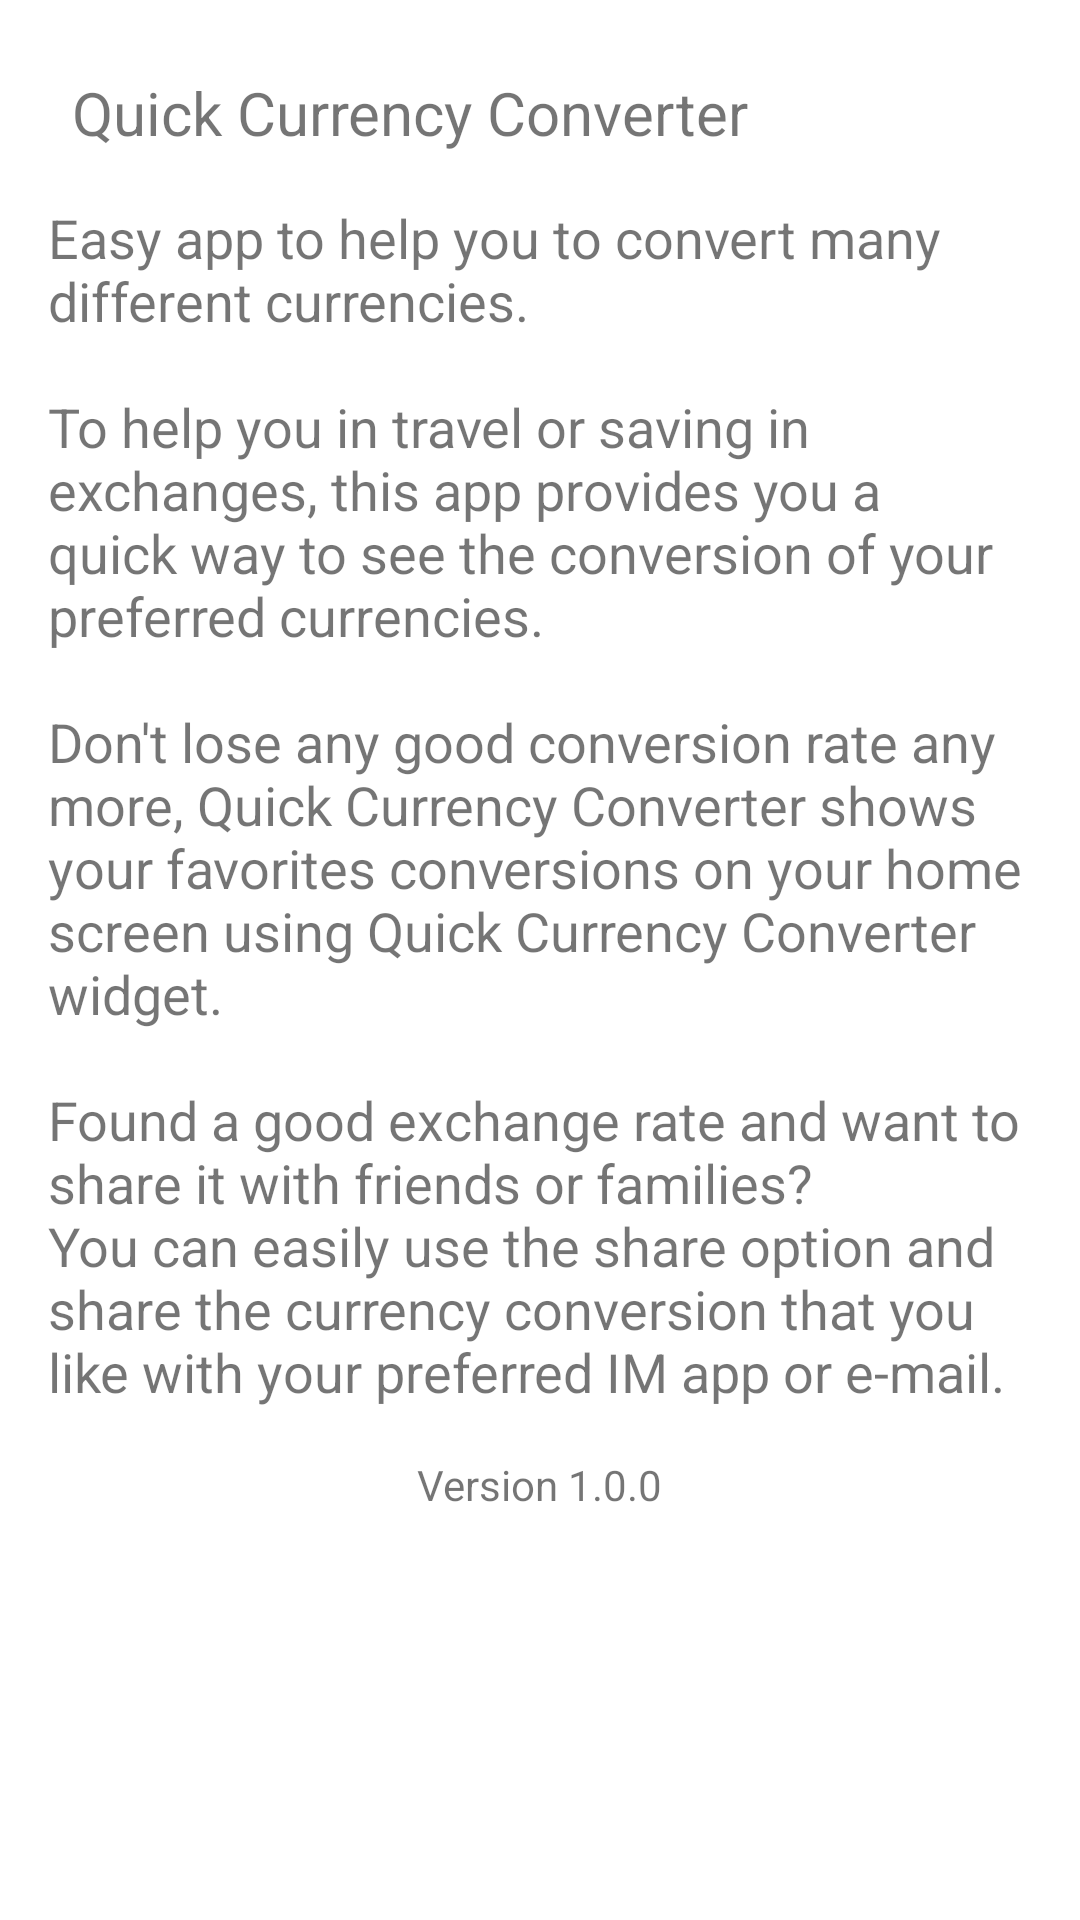

The Android layout XML behind this screen, and the referenced resources:
<!-- AndroidManifest.xml: application theme AppTheme -->
<!-- res/layout/activity_about.xml -->
<?xml version="1.0" encoding="utf-8"?>
<androidx.constraintlayout.widget.ConstraintLayout xmlns:android="http://schemas.android.com/apk/res/android"
    xmlns:app="http://schemas.android.com/apk/res-auto"
    xmlns:tools="http://schemas.android.com/tools"
    android:layout_width="match_parent"
    android:layout_height="match_parent"
    tools:context=".AboutActivity">

    <TextView
        android:id="@+id/tv_about_title"
        android:layout_width="wrap_content"
        android:layout_height="wrap_content"
        android:layout_margin="@dimen/margin_large"
        android:text="@string/app_name"
        android:textSize="20sp"
        app:layout_constraintStart_toStartOf="parent"
        app:layout_constraintTop_toTopOf="parent" />

    <TextView
        android:id="@+id/tv_about_text"
        android:layout_width="match_parent"
        android:layout_height="wrap_content"
        android:layout_margin="@dimen/margin_medium"
        android:text="@string/about_text"
        android:textSize="18sp"
        app:layout_constraintEnd_toEndOf="parent"
        app:layout_constraintStart_toStartOf="parent"
        app:layout_constraintTop_toBottomOf="@+id/tv_about_title" />

    <TextView
        android:id="@+id/tv_about_version"
        android:layout_width="wrap_content"
        android:layout_height="wrap_content"
        android:layout_margin="@dimen/margin_medium"
        android:text="@string/app_version"
        app:layout_constraintEnd_toEndOf="parent"
        app:layout_constraintStart_toStartOf="parent"
        app:layout_constraintTop_toBottomOf="@+id/tv_about_text" />
</androidx.constraintlayout.widget.ConstraintLayout>
<!-- resources referenced by this layout -->
<resources>
  <dimen name="margin_large">24dp</dimen>
  <dimen name="margin_medium">16dp</dimen>
  <string name="about_text">Easy app to help you to convert many different currencies.\n\nTo help you in travel or saving in exchanges, this app provides you a quick way to see the conversion of your preferred currencies.\n\nDon\'t lose any good conversion rate any more, Quick Currency Converter shows your favorites conversions on your home screen using Quick Currency Converter widget.\n\nFound a good exchange rate and want to share it with friends or families?\nYou can easily use the share option and share the currency conversion that you like with your preferred IM app or e-mail.</string>
  <string name="app_name">Quick Currency Converter</string>
  <string name="app_version">Version 1.0.0</string>
  <style name="AppTheme" parent="Theme.MaterialComponents.Light.DarkActionBar">
          
          <item name="colorPrimary">@color/colorPrimary</item>
          <item name="colorPrimaryDark">@color/colorPrimaryDark</item>
          <item name="colorAccent">@color/colorAccent</item>
      </style>
  <color name="colorPrimary">#47b881</color>
  <color name="colorPrimaryDark">#00783e</color>
  <color name="colorAccent">#D8a800</color>
</resources>
